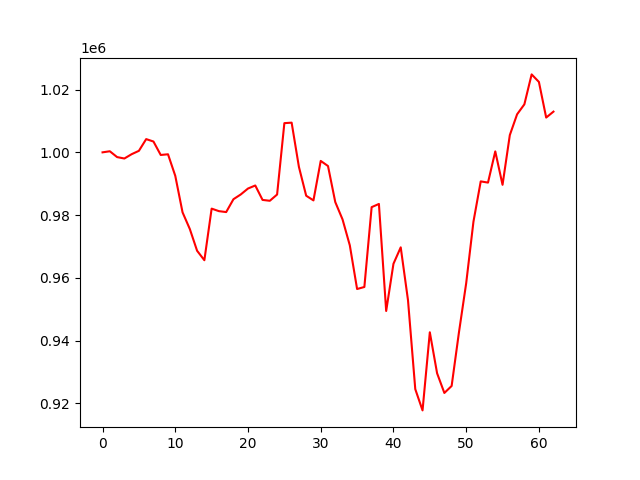

Data behind this chart, as committed beside it:
account_value, date, daily_return
1000000, 2022-01-03, 
1000347, 2022-01-04, 0.0003471
998487, 2022-01-05, -0.00186
998033, 2022-01-06, -0.0004543
999409, 2022-01-07, 0.001379
1000485, 2022-01-10, 0.001076
1004219, 2022-01-11, 0.003733
1003452, 2022-01-12, -0.0007644
999163, 2022-01-13, -0.004274
999385, 2022-01-14, 0.0002221
992510, 2022-01-18, -0.006879
980879, 2022-01-19, -0.01172
975562, 2022-01-20, -0.005421
968632, 2022-01-21, -0.007103
965611, 2022-01-24, -0.003118
982060, 2022-01-25, 0.01703
981257, 2022-01-26, -0.0008176
980961, 2022-01-27, -0.0003023
985060, 2022-01-28, 0.004179
986570, 2022-01-31, 0.001533
988467, 2022-02-01, 0.001922
989435, 2022-02-02, 0.0009798
984839, 2022-02-03, -0.004645
984558, 2022-02-04, -0.0002851
986552, 2022-02-07, 0.002025
1009305, 2022-02-08, 0.02306
1009462, 2022-02-09, 0.0001554
995368, 2022-02-10, -0.01396
986174, 2022-02-11, -0.009237
984683, 2022-02-14, -0.001512
997268, 2022-02-15, 0.01278
995638, 2022-02-16, -0.001635
984152, 2022-02-17, -0.01154
978618, 2022-02-18, -0.005623
970349, 2022-02-22, -0.00845
956437, 2022-02-23, -0.01434
957083, 2022-02-24, 0.0006759
982530, 2022-02-25, 0.02659
983549, 2022-02-28, 0.001037
949436, 2022-03-01, -0.03468
964474, 2022-03-02, 0.01584
969720, 2022-03-03, 0.005439
952869, 2022-03-04, -0.01738
924522, 2022-03-07, -0.02975
917746, 2022-03-08, -0.007329
942644, 2022-03-09, 0.02713
929584, 2022-03-10, -0.01385
923304, 2022-03-11, -0.006756
925538, 2022-03-14, 0.00242
942533, 2022-03-15, 0.01836
958275, 2022-03-16, 0.0167
977902, 2022-03-17, 0.02048
990744, 2022-03-18, 0.01313
990357, 2022-03-21, -0.0003913
1000302, 2022-03-22, 0.01004
989647, 2022-03-23, -0.01065
1005500, 2022-03-24, 0.01602
1012124, 2022-03-25, 0.006588
1015299, 2022-03-28, 0.003137
1024844, 2022-03-29, 0.009401
... 3 more rows
